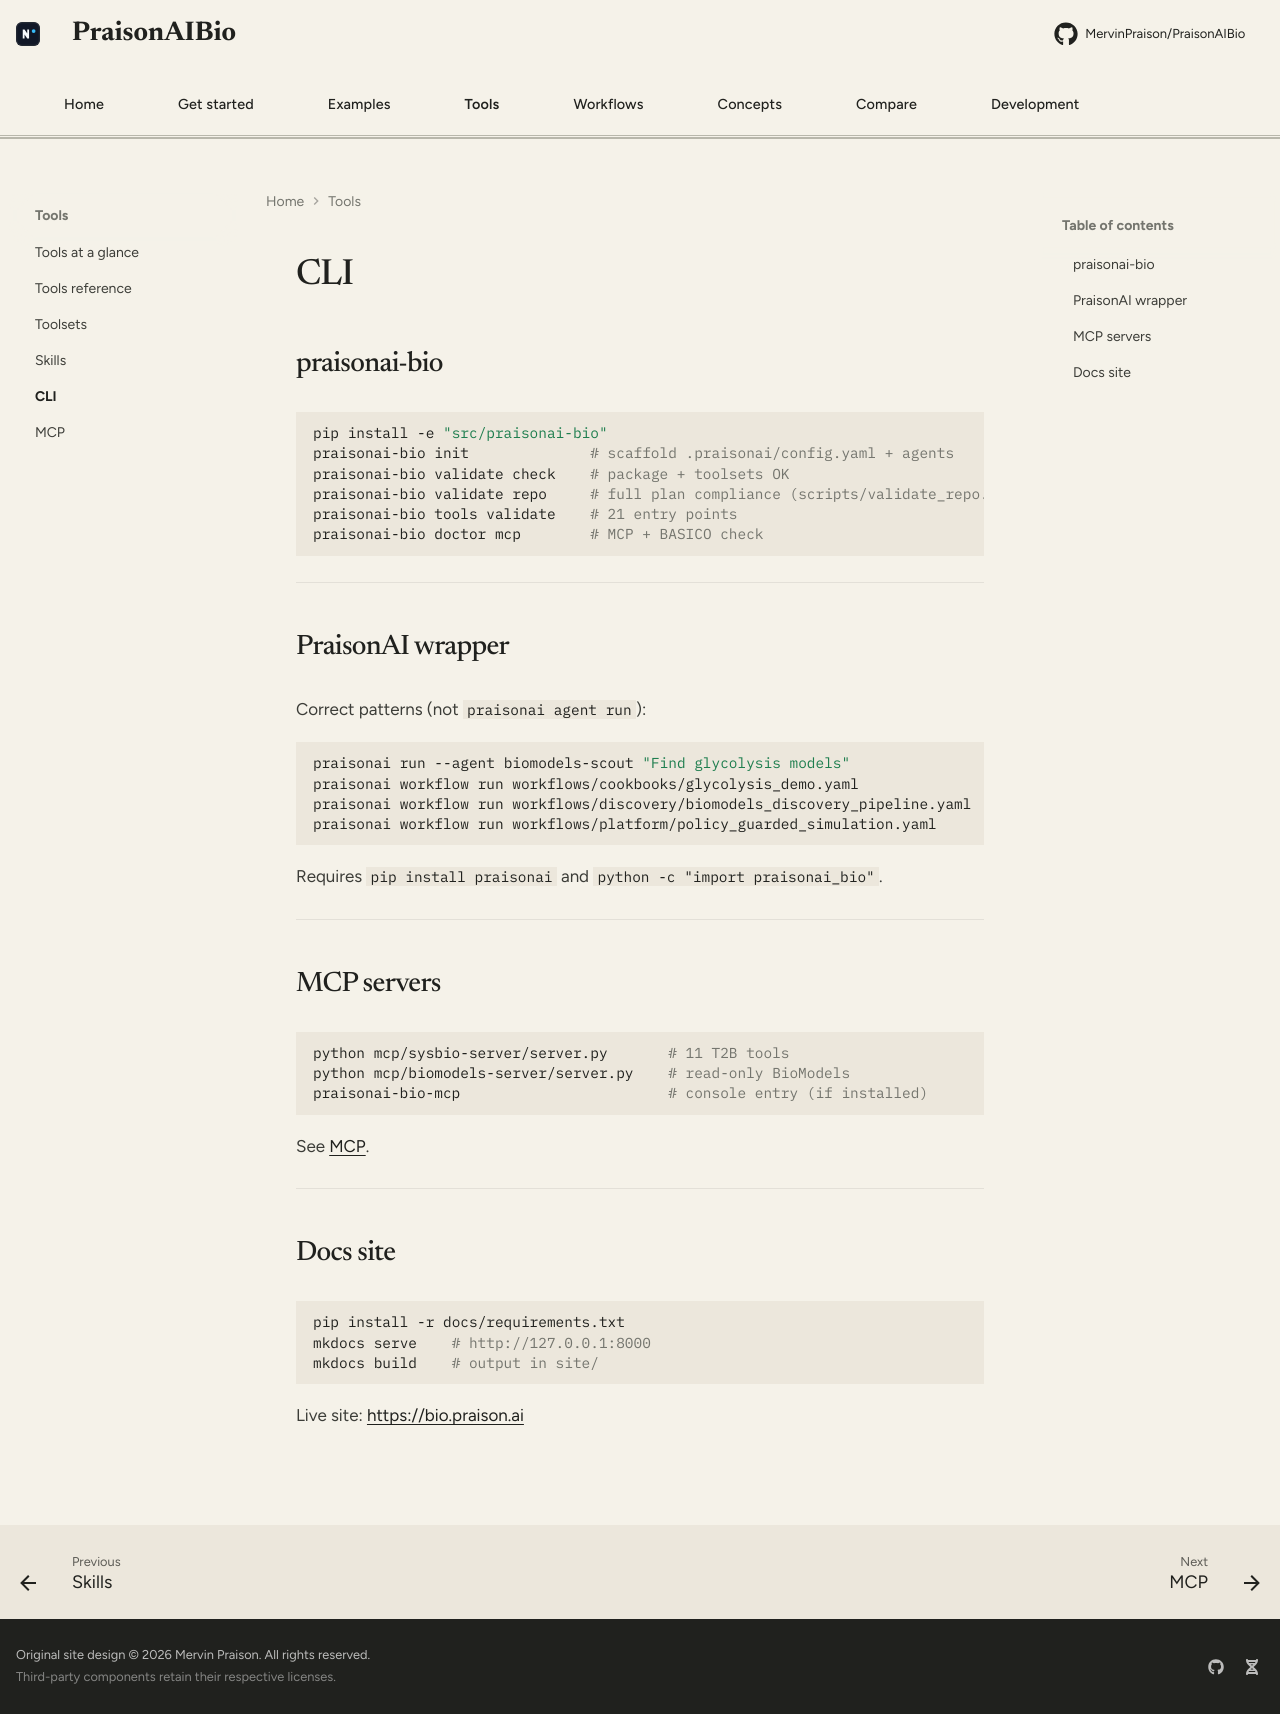

repository: MervinPraison/PraisonAIBio · page: cli/index.html · generator: mkdocs

# CLI

## praisonai-bio

```bash
pip install -e "src/praisonai-bio"
praisonai-bio init              # scaffold .praisonai/config.yaml + agents
praisonai-bio validate check    # package + toolsets OK
praisonai-bio validate repo     # full plan compliance (scripts/validate_repo.py)
praisonai-bio tools validate    # 21 entry points
praisonai-bio doctor mcp        # MCP + BASICO check
```

---

## PraisonAI wrapper

Correct patterns (not `praisonai agent run`):

```bash
praisonai run --agent biomodels-scout "Find glycolysis models"
praisonai workflow run workflows/cookbooks/glycolysis_demo.yaml
praisonai workflow run workflows/discovery/biomodels_discovery_pipeline.yaml
praisonai workflow run workflows/platform/policy_guarded_simulation.yaml
```

Requires `pip install praisonai` and `python -c "import praisonai_bio"`.

---

## MCP servers

```bash
python mcp/sysbio-server/server.py       # 11 T2B tools
python mcp/biomodels-server/server.py    # read-only BioModels
praisonai-bio-mcp                        # console entry (if installed)
```

See [MCP](concepts/mcp.md).

---

## Docs site

```bash
pip install -r docs/requirements.txt
mkdocs serve    # http://127.0.0.1:8000
mkdocs build    # output in site/
```

Live site: [https://bio.praison.ai](https://bio.praison.ai)
